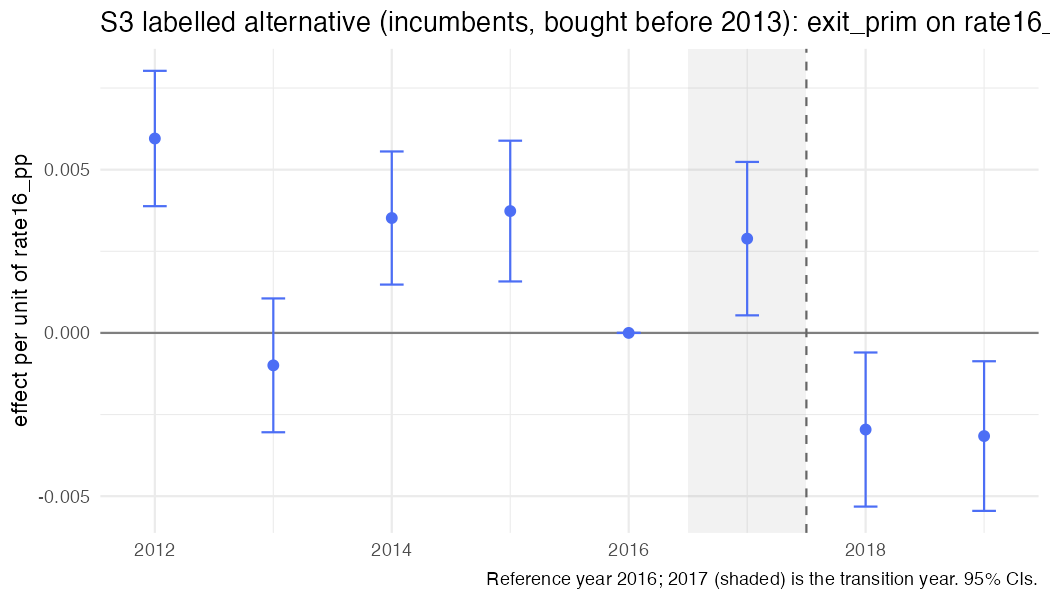

Values plotted in this chart, from the file beside it:
year, coef, se, strategy, outcome, spec_id, treat
2012, 0.005954, 0.001057, S3, exit_prim, S3_rate_inc, rate16_pp
2013, -0.0009933, 0.001046, S3, exit_prim, S3_rate_inc, rate16_pp
2014, 0.003519, 0.00104, S3, exit_prim, S3_rate_inc, rate16_pp
2015, 0.003732, 0.0011, S3, exit_prim, S3_rate_inc, rate16_pp
2016, 0, 0, S3, exit_prim, S3_rate_inc, rate16_pp
2017, 0.002887, 0.001199, S3, exit_prim, S3_rate_inc, rate16_pp
2018, -0.002959, 0.001204, S3, exit_prim, S3_rate_inc, rate16_pp
2019, -0.003159, 0.001169, S3, exit_prim, S3_rate_inc, rate16_pp
